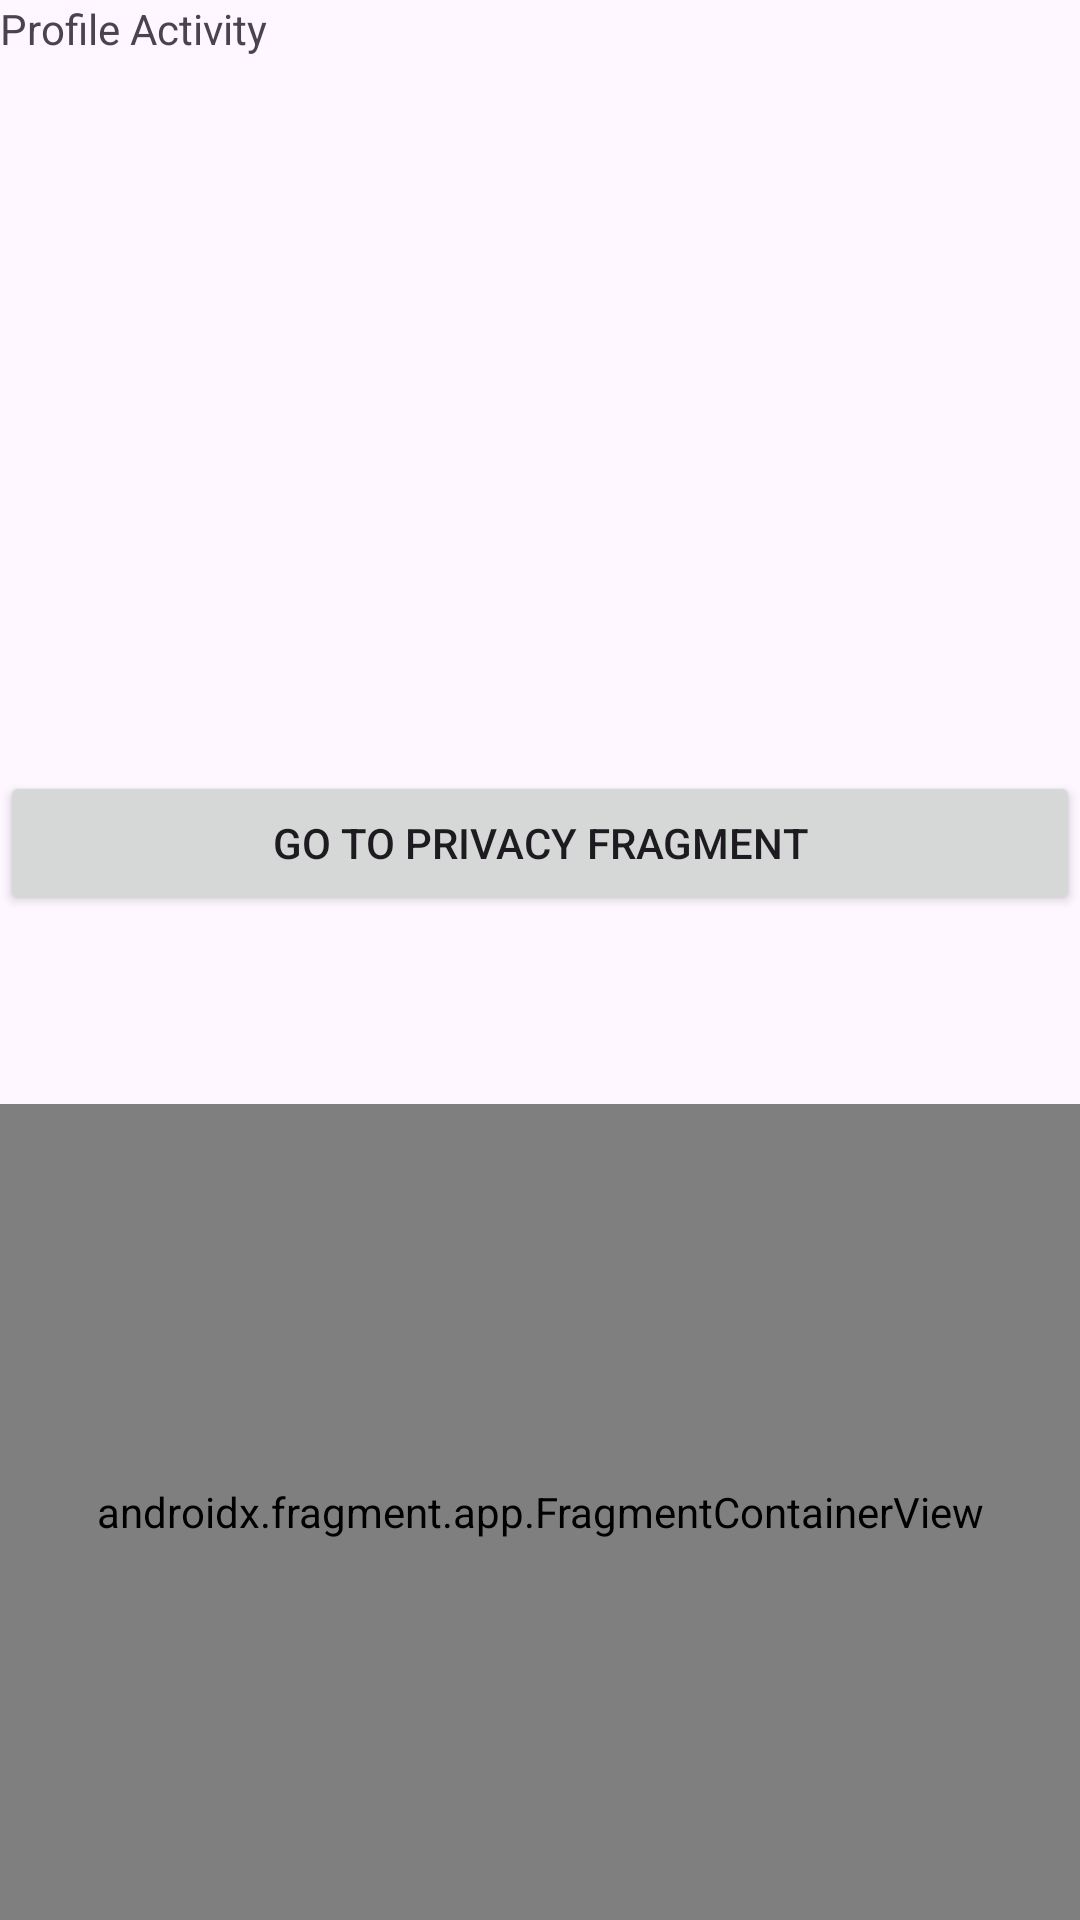

Reconstruct the res/layout file that produces this screen, plus the resources it refers to.
<!-- AndroidManifest.xml: application theme Theme.WINFragmentXML -->
<!-- res/layout/activity_profile.xml -->
<?xml version="1.0" encoding="utf-8"?>
<LinearLayout xmlns:android="http://schemas.android.com/apk/res/android"
    xmlns:app="http://schemas.android.com/apk/res-auto"
    xmlns:tools="http://schemas.android.com/tools"
    android:id="@+id/main"
    android:layout_width="match_parent"
    android:layout_height="match_parent"
    android:orientation="vertical"
    tools:context=".ProfileActivity">

    <androidx.constraintlayout.widget.ConstraintLayout
        android:layout_width="match_parent"
        android:layout_height="wrap_content"
        android:layout_weight="1">

        <TextView
            android:layout_width="match_parent"
            android:layout_height="wrap_content"
            android:text="Profile Activity"
            app:layout_constraintEnd_toEndOf="parent"
            app:layout_constraintStart_toStartOf="parent"
            app:layout_constraintTop_toTopOf="parent" />

        <TextView
            android:id="@+id/name_tv"
            android:layout_width="match_parent"
            android:layout_height="wrap_content"
            android:textAlignment="center"
            app:layout_constraintBottom_toBottomOf="parent"
            app:layout_constraintEnd_toEndOf="parent"
            app:layout_constraintStart_toStartOf="parent"
            app:layout_constraintTop_toTopOf="parent" />

        <Button
            android:id="@+id/privacy_button"
            android:layout_width="match_parent"
            android:layout_height="wrap_content"
            android:text="Go to Privacy Fragment"
            android:textAlignment="center"
            app:layout_constraintBottom_toBottomOf="parent"
            app:layout_constraintEnd_toEndOf="parent"
            app:layout_constraintStart_toStartOf="parent"
            app:layout_constraintTop_toBottomOf="@+id/name_tv" />

    </androidx.constraintlayout.widget.ConstraintLayout>

    <androidx.fragment.app.FragmentContainerView
        android:id="@+id/profile_container"
        android:name="androidx.navigation.fragment.NavHostFragment"
        android:layout_width="match_parent"
        android:layout_height="wrap_content"
        android:layout_weight="1"
        app:defaultNavHost="true">

    </androidx.fragment.app.FragmentContainerView>

</LinearLayout>
<!-- resources referenced by this layout -->
<resources>
  <style name="Theme.WINFragmentXML" parent="Base.Theme.WINFragmentXML" />
  <style name="Base.Theme.WINFragmentXML" parent="Theme.Material3.DayNight.NoActionBar">
          
          
      </style>
</resources>
